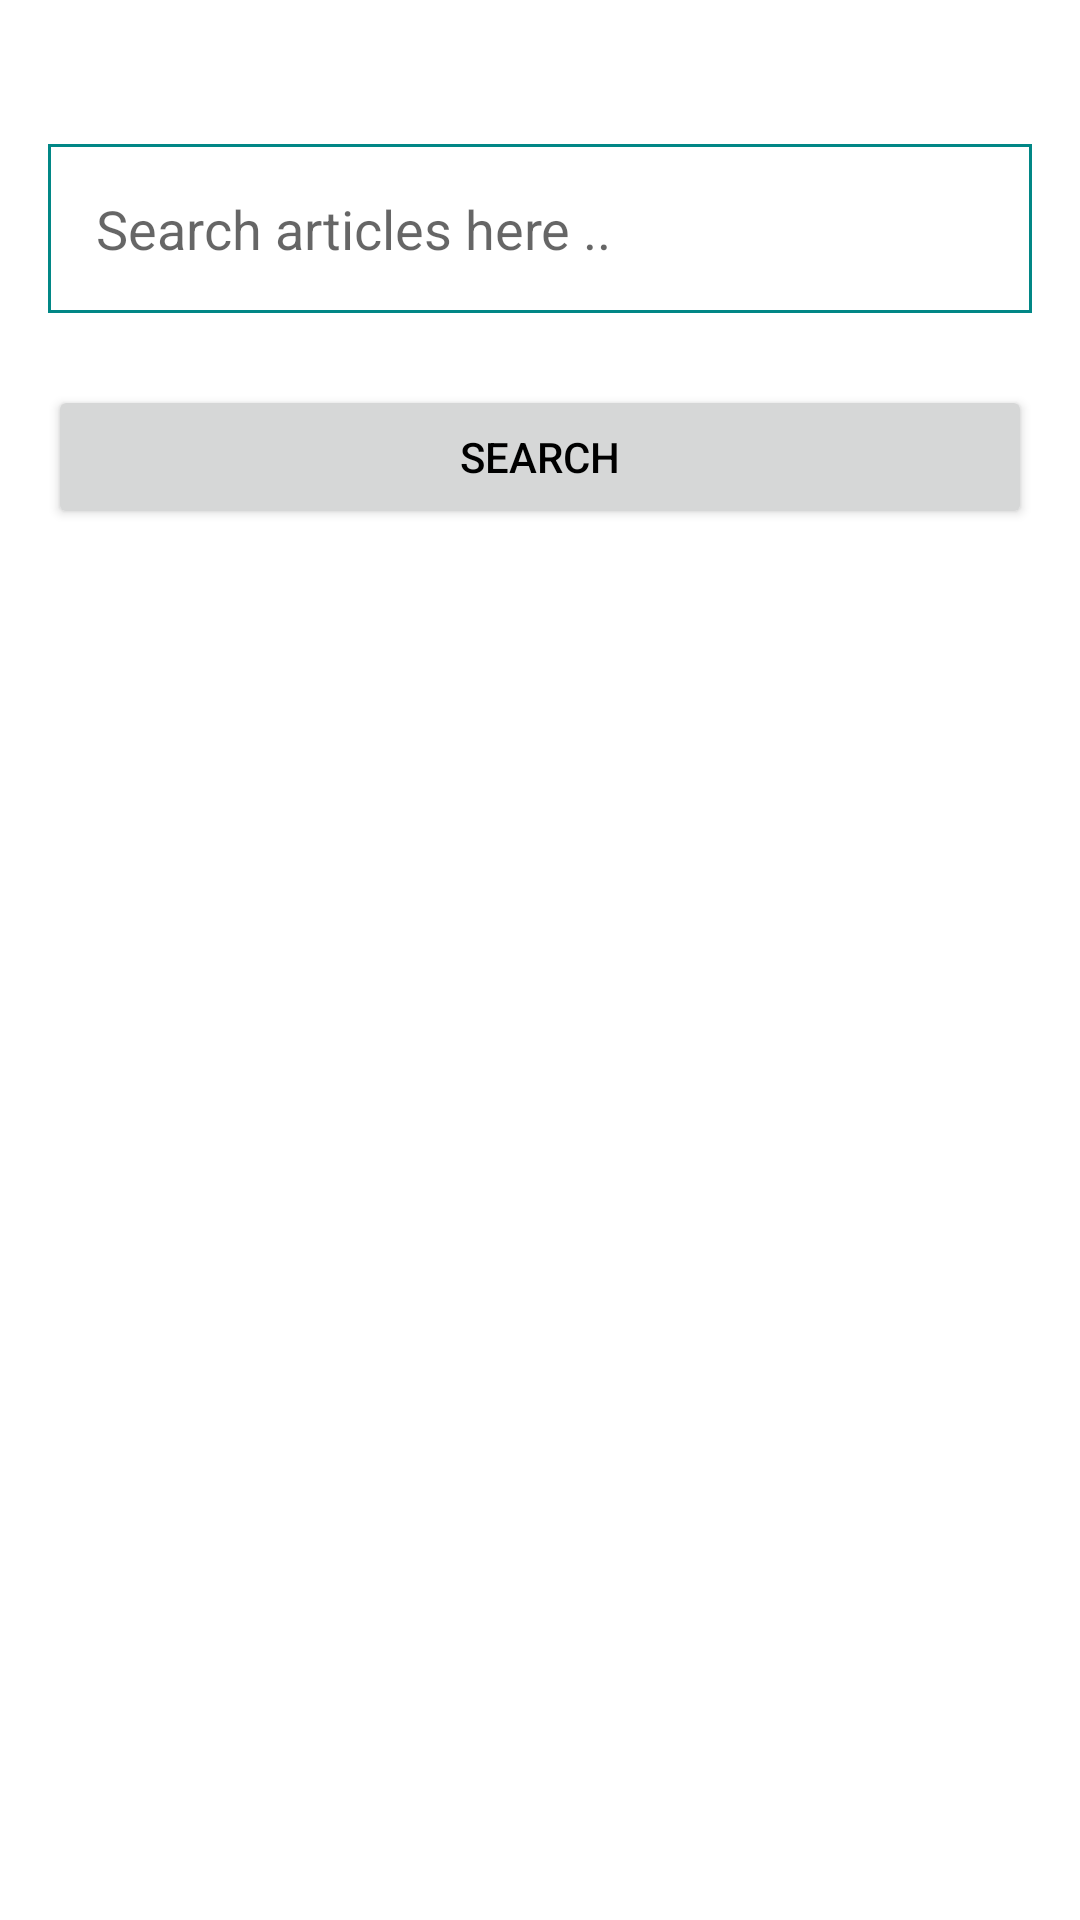

Here is an Android app screen rendered from its layout file. Give the layout XML and the strings, colors and styles it references.
<!-- AndroidManifest.xml: application theme Theme.NYTimeDemo -->
<!-- res/layout/activity_search.xml -->
<?xml version="1.0" encoding="utf-8"?>
<androidx.constraintlayout.widget.ConstraintLayout xmlns:android="http://schemas.android.com/apk/res/android"
    xmlns:app="http://schemas.android.com/apk/res-auto"
    xmlns:tools="http://schemas.android.com/tools"
    android:layout_width="match_parent"
    android:layout_height="match_parent"
    android:padding="16dp"
    tools:context=".SearchActivity">

    <androidx.appcompat.widget.AppCompatEditText
        android:id="@+id/search_text_field"
        android:layout_width="match_parent"
        android:layout_height="wrap_content"
        android:layout_marginTop="32dp"
        android:padding="16dp"
        android:hint="@string/search_articles_here"
        app:layout_constraintEnd_toEndOf="parent"
        app:layout_constraintStart_toStartOf="parent"
        app:layout_constraintTop_toTopOf="parent"
        android:background="@drawable/edit_text_border"
        android:inputType="text" />

    <androidx.appcompat.widget.AppCompatButton
        android:id="@+id/search_action"
        android:layout_width="match_parent"
        android:layout_height="wrap_content"
        android:padding="8dp"
        android:layout_marginTop="24dp"
        android:text="@string/search"
        app:layout_constraintEnd_toEndOf="parent"
        app:layout_constraintStart_toStartOf="parent"
        app:layout_constraintTop_toBottomOf="@+id/search_text_field"
 />

</androidx.constraintlayout.widget.ConstraintLayout>
<!-- resources referenced by this layout -->
<resources>
  <!-- drawable edit_text_border (drawable) -->
  <?xml version="1.0" encoding="utf-8"?>
  <shape
      xmlns:android="http://schemas.android.com/apk/res/android"
      android:shape="rectangle">
      <solid
          android:color="@android:color/transparent"/>
  
      <stroke
          android:color="@color/teal_700"
          android:width="1dp"/>
  </shape>
  <string name="search">Search</string>
  <string name="search_articles_here">Search articles here ..</string>
  <style name="Theme.NYTimeDemo" parent="Theme.MaterialComponents.Light.DarkActionBar">
          
          <item name="colorPrimary">@color/purple_500</item>
          <item name="colorPrimaryVariant">@color/purple_700</item>
          <item name="colorOnPrimary">@color/white</item>
          
          <item name="colorSecondary">@color/teal_200</item>
          <item name="colorSecondaryVariant">@color/teal_700</item>
          <item name="colorOnSecondary">@color/black</item>
          
          <item name="android:statusBarColor" tools:targetApi="l">
              ?attr/colorPrimaryVariant
          </item>
          
          <item name="android:colorBackground">@color/white</item>
          <item name="android:textColor">@color/black</item>
      </style>
  <!-- not gathered from this repository: default colours our renderer supplied (Android Studio template values) -->
  <color name="purple_500">#FF6200EE</color>
  <color name="purple_700">#FF3700B3</color>
  <color name="teal_200">#FF03DAC5</color>
  <color name="teal_700">#FF018786</color>
  <color name="black">#FF000000</color>
  <color name="white">#FFFFFFFF</color>
</resources>
